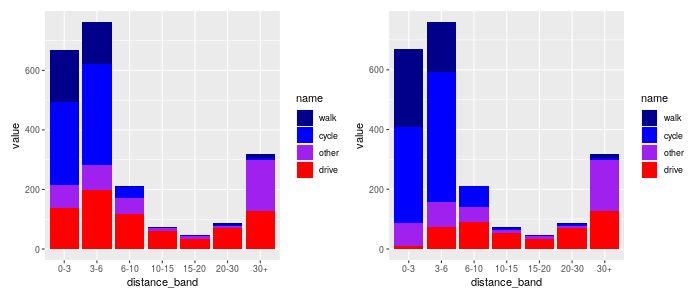

Data behind this chart, as committed beside it:
distance_band, proportion_in_distance_band, all, trimode, walk_base, cycle_base, drive_base, other_base, walk_goactive, cycle_goactive, drive_goactive, other_goactive, percent_walk_base, percent_cycle_base, percent_drive_base, percent_other_base, percent_walk_goactive, percent_cycle_goactive, percent_drive_goactive, percent_other_goactive
0-3, 31, 669.9, 593.6, 175.8, 278.6, 139.3, 76.27, 260, 321, 11, 77, 26, 42, 21, 11, 39, 48, 2, 11
3-6, 35, 761.4, 679.2, 140.6, 338.9, 199.6, 82.24, 168, 433, 73, 85, 18, 45, 26, 11, 22, 57, 10, 11
6-10, 10, 212.2, 161.2, 4.643, 37.8, 118.7, 51.07, 1.326, 67, 89.33, 53, 2, 18, 56, 24, 1, 32, 42, 25
10-15, 3, 72.96, 65.66, 1.326, 2.653, 61.68, 7.296, 1.326, 7.99, 55.23, 7.653, 2, 4, 85, 10, 2, 11, 76, 10
15-20, 2, 46.43, 37.14, 0, 3.316, 33.83, 9.285, 0, 3.653, 33.55, 8.622, 0, 7, 73, 20, 0, 8, 72, 19
20-30, 4, 86.22, 78.93, 3.979, 3.979, 70.97, 7.296, 3.979, 3.979, 70.97, 7.296, 5, 5, 82, 8, 5, 5, 82, 8
30+, 15, 317.7, 147.9, 13.26, 6.632, 128, 169.8, 13.26, 6.632, 128, 169.8, 4, 2, 40, 53, 4, 2, 40, 53
